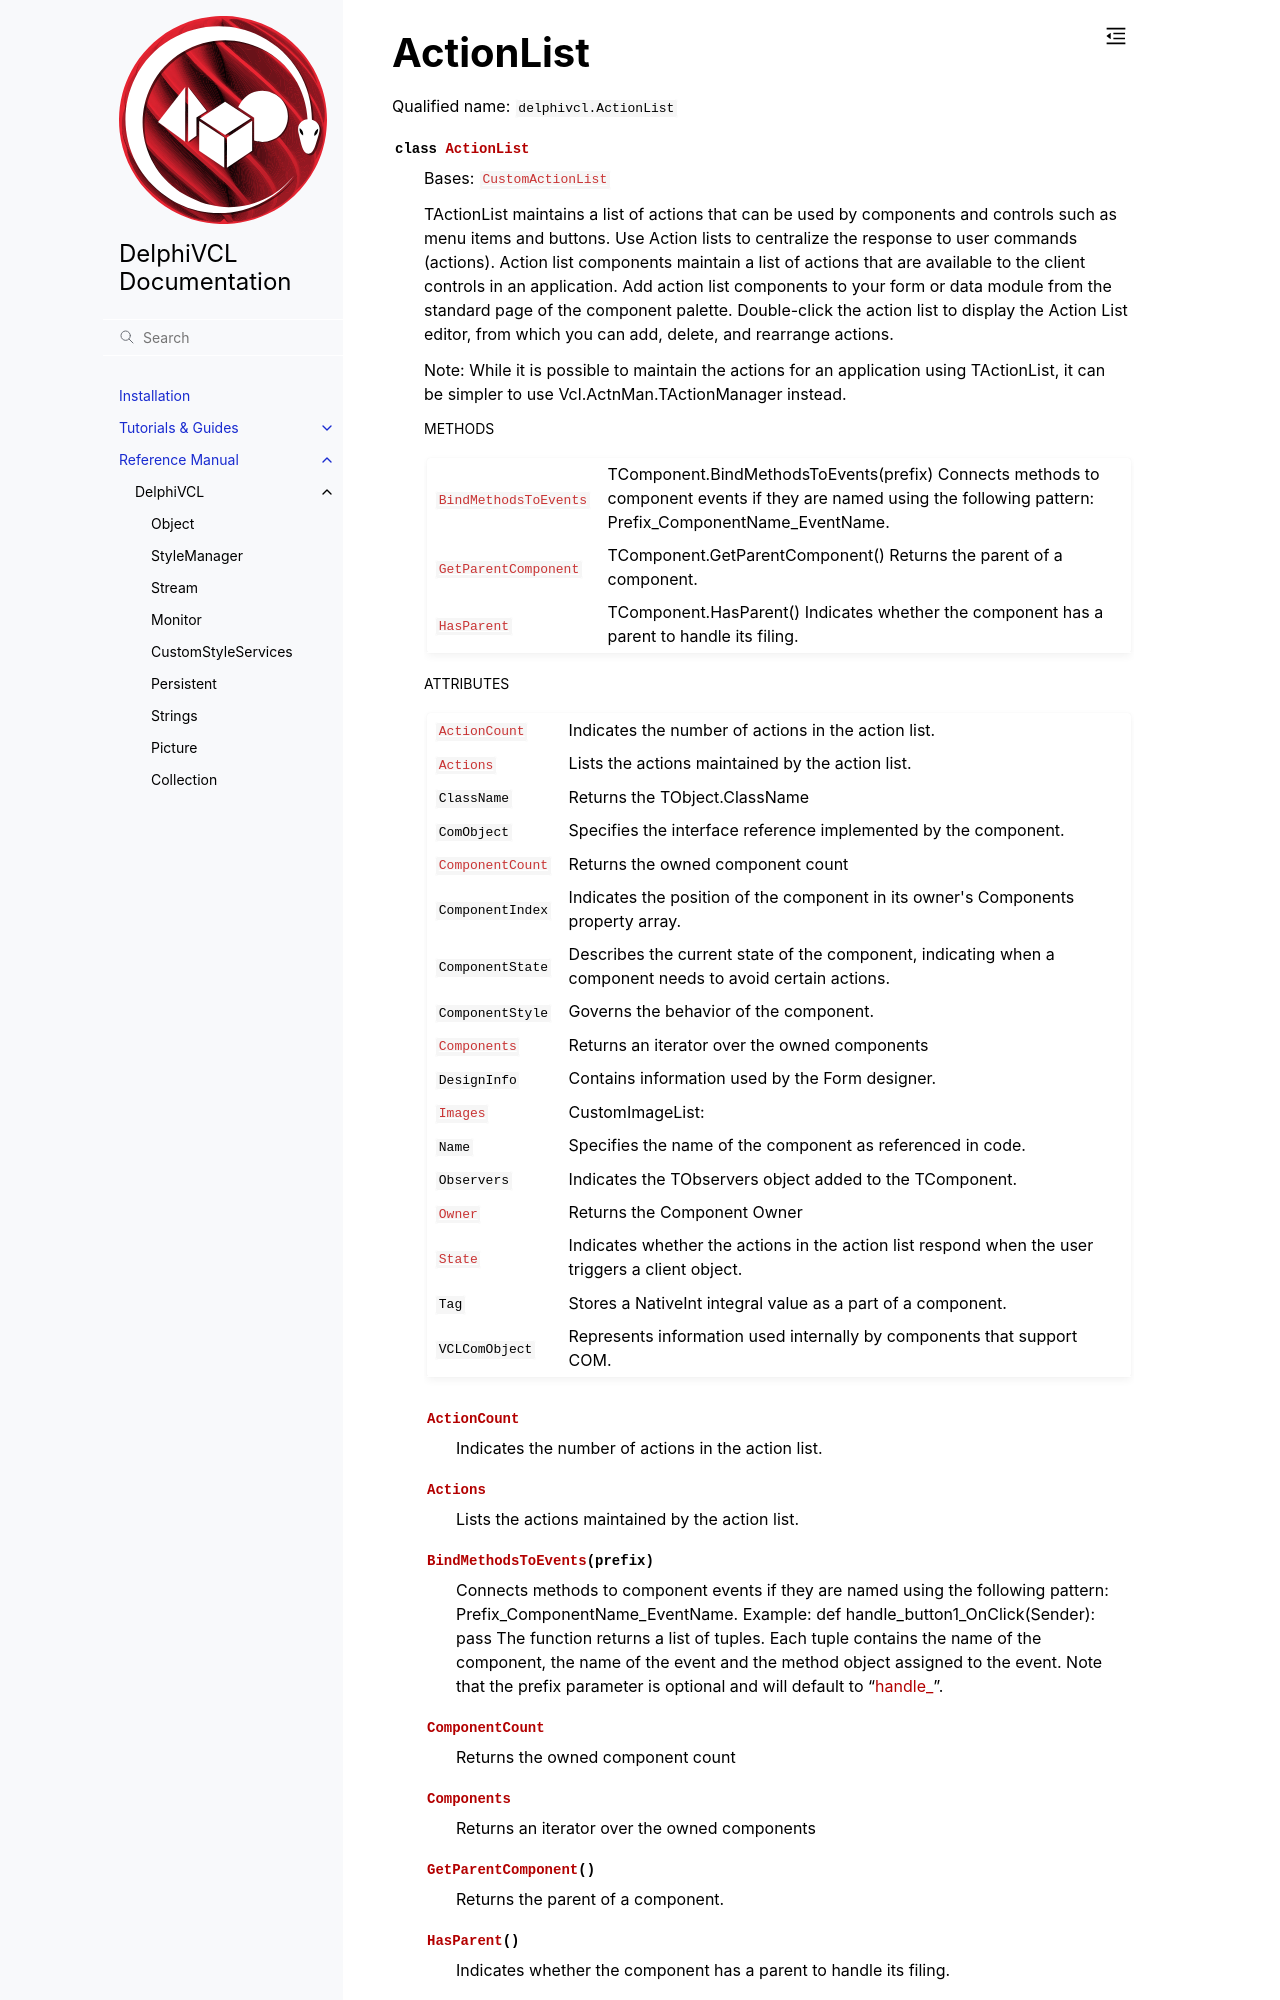

repository: Embarcadero/DelphiVCL4Python · page: reference/delphivcl.ActionList.html · generator: sphinx

ActionList
==========

Qualified name: ``delphivcl.ActionList``

.. currentmodule:: delphivcl

.. autoclass:: ActionList
   :show-inheritance:
   :members:

   
   .. rubric:: Methods

   .. autosummary::
      :nosignatures:
      
      ~ActionList.Assign
      ~ActionList.BindMethodsToEvents
      ~ActionList.Free
      ~ActionList.GetNamePath
      ~ActionList.GetParentComponent
      ~ActionList.HasParent
      ~ActionList.InheritsFrom
      ~ActionList.SetProps
      ~ActionList.ToList
      ~ActionList.ToTuple

   
   .. rubric:: Attributes
